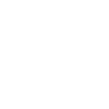
t = 0.00 s
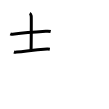
t = 3.00 s
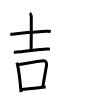
t = 6.00 s
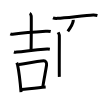
t = 9.00 s
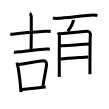
t = 12.00 s
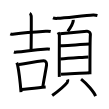
t = 15.00 s

The animated SVG that drew these frames (rendered in a browser with its animation timeline set to each time). Animation: 15 SMIL elements (animate=15); one cycle of 15.00 s.

<svg width="109px" height="109px" viewBox="0 0 px 109px" xmlns="http://www.w3.org/2000/svg" xmlns:xlink="http://www.w3.org/1999/xlink" xml:space="preserve" version="1.1"  baseProfile="full">
<path d="M10.31,33.81c1.1,0.48,3.13,0.45,4.23,0.29c11.48-1.63,24.15-2.38,32.29-2.89c1.84-0.12,2.94,0.08,3.86,0.3" style="fill:none;stroke:black;stroke-width:3;opacity:0">
  <animate attributeType="CSS" attributeName="opacity" from="0" to="1" begin="0s" dur="1s" repeatCount="Indefinite" fill="freeze" />
</path>
<path d="M29.77,13.26c0.81,0.41,1.29,1.97,1.46,2.87c0.16,0.9,0.01,27.98-0.15,33.68" style="fill:none;stroke:black;stroke-width:3;opacity:0">
  <animate attributeType="CSS" attributeName="opacity" from="0" to="1" begin="1s" dur="1s" repeatCount="Indefinite" fill="freeze" />
</path>
<path d="M13.91,51.97c0.76,0.26,2.15,0.21,2.9,0.14c10.02-0.94,15.87-2.19,30.38-3.1c1.26-0.08,2.02,0.03,2.65,0.14" style="fill:none;stroke:black;stroke-width:3;opacity:0">
  <animate attributeType="CSS" attributeName="opacity" from="0" to="1" begin="2s" dur="1s" repeatCount="Indefinite" fill="freeze" />
</path>
<path d="M16.68,62.81c0.33,0.55,0.68,1,0.82,1.69c1.15,5.44,2.74,17.94,3.53,27.71" style="fill:none;stroke:black;stroke-width:3;opacity:0">
  <animate attributeType="CSS" attributeName="opacity" from="0" to="1" begin="3s" dur="1s" repeatCount="Indefinite" fill="freeze" />
</path>
<path d="M18.75,64.57c8.91-1.45,20.79-3.54,25.06-3.74c1.69-0.08,3.19,1.67,2.74,4.49c-1.08,6.83-2.69,14.47-3.61,20.82" style="fill:none;stroke:black;stroke-width:3;opacity:0">
  <animate attributeType="CSS" attributeName="opacity" from="0" to="1" begin="4s" dur="1s" repeatCount="Indefinite" fill="freeze" />
</path>
<path d="M21.36,89.61c5.84-0.58,15.92-1.98,24.32-2.61" style="fill:none;stroke:black;stroke-width:3;opacity:0">
  <animate attributeType="CSS" attributeName="opacity" from="0" to="1" begin="5s" dur="1s" repeatCount="Indefinite" fill="freeze" />
</path>
<path d="M52.95,17.85c1.18,0.5,3.33,0.57,4.51,0.5c9.72-0.58,28.27-3.08,35.83-3.32c1.96-0.06,3.13,0.24,4.12,0.49" style="fill:none;stroke:black;stroke-width:3;opacity:0">
  <animate attributeType="CSS" attributeName="opacity" from="0" to="1" begin="6s" dur="1s" repeatCount="Indefinite" fill="freeze" />
</path>
<path d="M73.23,19.93c0.01,0.27,0.03,0.69-0.02,1.08c-0.29,2.27-3.13,7.24-5.39,10.29" style="fill:none;stroke:black;stroke-width:3;opacity:0">
  <animate attributeType="CSS" attributeName="opacity" from="0" to="1" begin="7s" dur="1s" repeatCount="Indefinite" fill="freeze" />
</path>
<path d="M58.16,32.3c0.48,1.08,1.19,1.88,1.19,3.32c0,1.44-0.16,39.84,0,41.28" style="fill:none;stroke:black;stroke-width:3;opacity:0">
  <animate attributeType="CSS" attributeName="opacity" from="0" to="1" begin="8s" dur="1s" repeatCount="Indefinite" fill="freeze" />
</path>
<path d="M60.15,33.73c2.73-0.18,24.25-2.36,26.73-2.58c2.07-0.18,3.71,1.99,3.53,3.32c-0.22,1.69-0.46,38.75-0.46,39.83" style="fill:none;stroke:black;stroke-width:3;opacity:0">
  <animate attributeType="CSS" attributeName="opacity" from="0" to="1" begin="9s" dur="1s" repeatCount="Indefinite" fill="freeze" />
</path>
<path d="M60.11,45.82c3.9,0,23.59-1.42,29.43-1.81" style="fill:none;stroke:black;stroke-width:3;opacity:0">
  <animate attributeType="CSS" attributeName="opacity" from="0" to="1" begin="10s" dur="1s" repeatCount="Indefinite" fill="freeze" />
</path>
<path d="M60.33,58.94c9.74-0.48,20.72-1.55,28.18-2.05" style="fill:none;stroke:black;stroke-width:3;opacity:0">
  <animate attributeType="CSS" attributeName="opacity" from="0" to="1" begin="11s" dur="1s" repeatCount="Indefinite" fill="freeze" />
</path>
<path d="M61.03,74.29c8.22-0.54,20.23-1,28.18-1.54" style="fill:none;stroke:black;stroke-width:3;opacity:0">
  <animate attributeType="CSS" attributeName="opacity" from="0" to="1" begin="12s" dur="1s" repeatCount="Indefinite" fill="freeze" />
</path>
<path d="M67.66,79.48c0.39,1.31,0.28,2.17-0.5,3.13c-2.36,2.89-10.23,9.48-14.95,12.89" style="fill:none;stroke:black;stroke-width:3;opacity:0">
  <animate attributeType="CSS" attributeName="opacity" from="0" to="1" begin="13s" dur="1s" repeatCount="Indefinite" fill="freeze" />
</path>
<path d="M81.07,79.12c5.9,4.6,12.87,12.94,14.48,16.96" style="fill:none;stroke:black;stroke-width:3;opacity:0">
  <animate attributeType="CSS" attributeName="opacity" from="0" to="1" begin="14s" dur="1s" repeatCount="Indefinite" fill="freeze" />
</path>
</svg>
